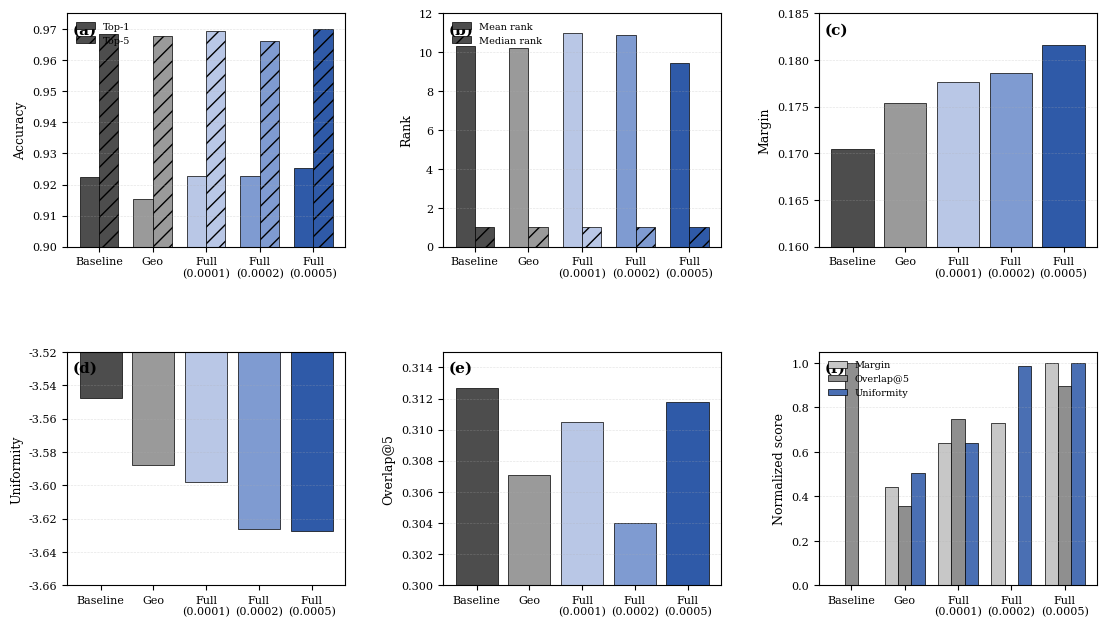
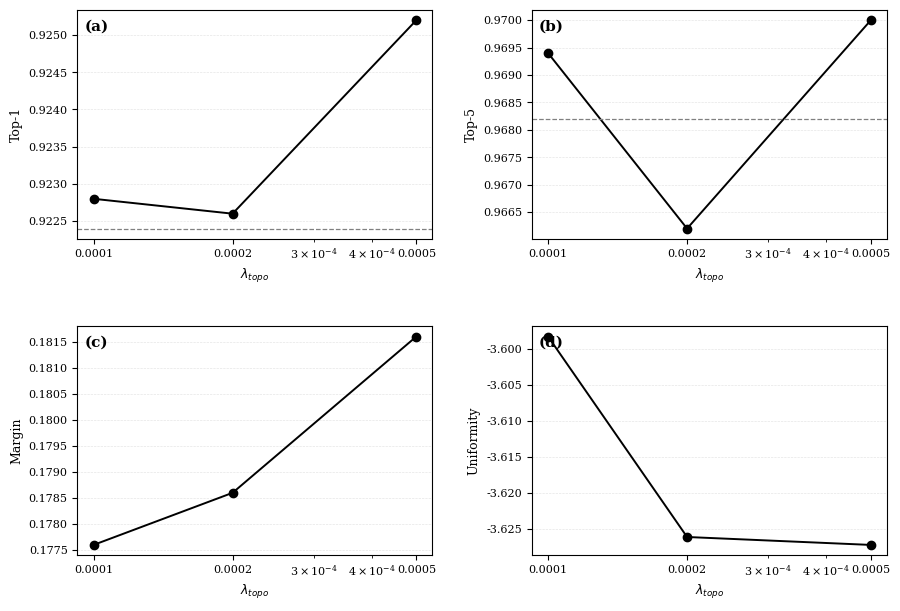
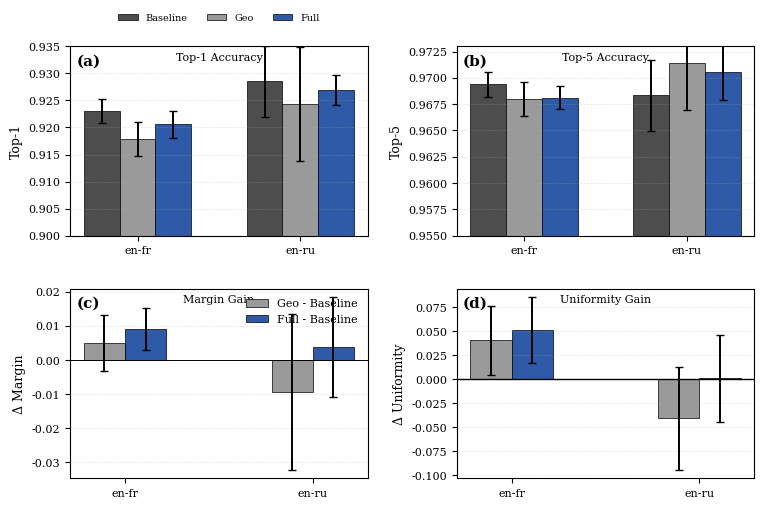
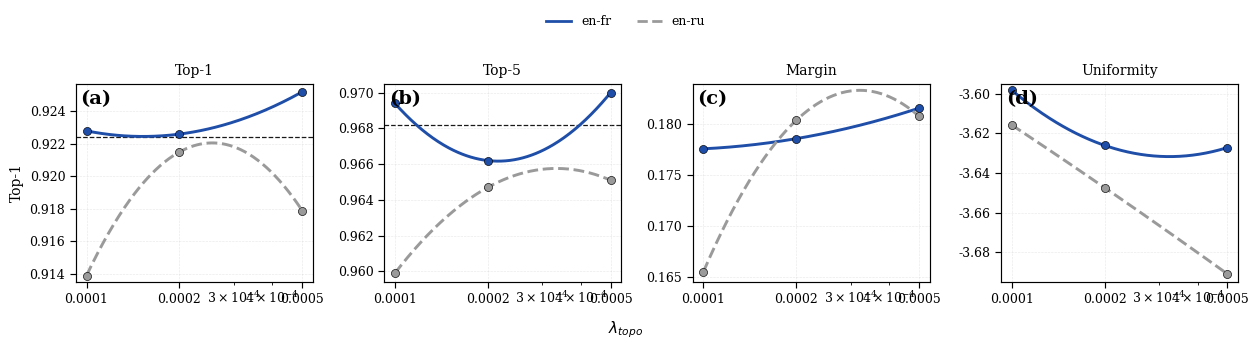
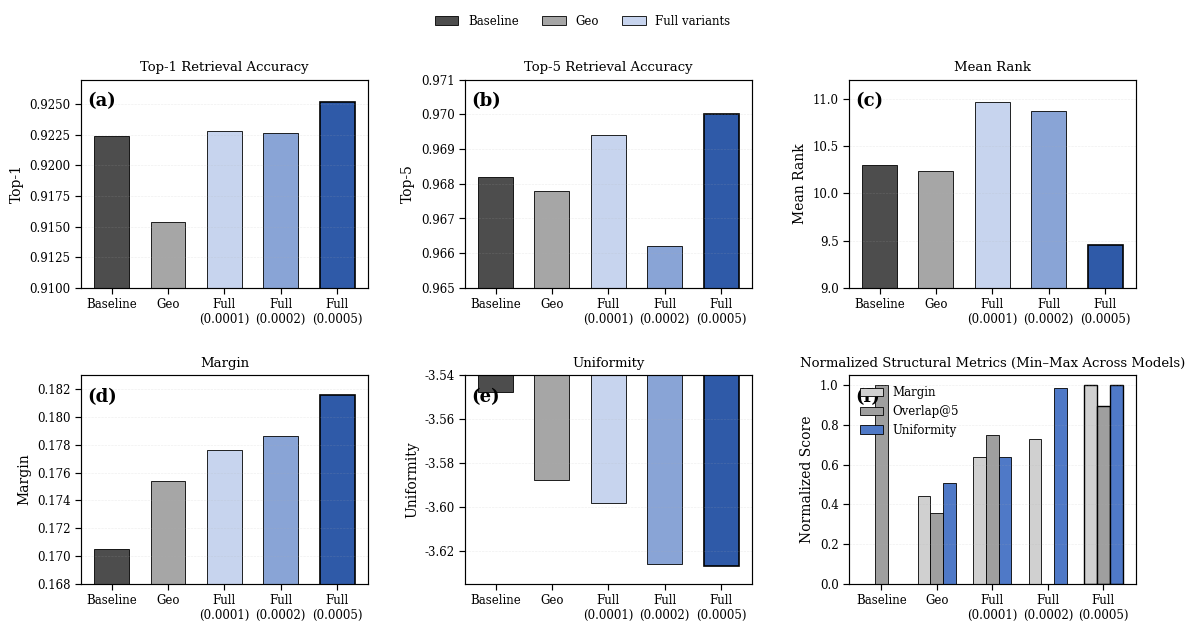

The matplotlib source for these figures, in order:
import os
import numpy as np
import matplotlib.pyplot as plt
from matplotlib.gridspec import GridSpec

# =========================================================
# OUTPUT
# =========================================================
OUT_DIR = "final_composite_figures"
os.makedirs(OUT_DIR, exist_ok=True)

# =========================================================
# JOURNAL STYLE
# =========================================================
plt.rcParams.update({
    "font.family": "serif",
    "font.size": 9,
    "axes.labelsize": 9,
    "xtick.labelsize": 8,
    "ytick.labelsize": 8,
    "legend.fontsize": 7,
    "axes.linewidth": 0.8,
    "lines.linewidth": 1.4,
    "figure.dpi": 160,
    "savefig.dpi": 600,
    "axes.facecolor": "white",
    "figure.facecolor": "white",
})

COLORS = {
    "baseline": "#4d4d4d",
    "geo": "#9a9a9a",
    "full1": "#b9c7e6",
    "full2": "#7f9bd1",
    "full5": "#2f5aa8",
}

# =========================================================
# DATA
# =========================================================
# English-French
models_enfr = ["Baseline", "Geo", "Full\n(0.0001)", "Full\n(0.0002)", "Full\n(0.0005)"]
top1_enfr = np.array([0.9224, 0.9154, 0.9228, 0.9226, 0.9252])
top5_enfr = np.array([0.9682, 0.9678, 0.9694, 0.9662, 0.9700])
meanrank_enfr = np.array([10.2972, 10.2320, 10.9678, 10.8696, 9.4522])
medianrank_enfr = np.array([1.0, 1.0, 1.0, 1.0, 1.0])
margin_enfr = np.array([0.1705, 0.1754, 0.1776, 0.1786, 0.1816])
overlap_enfr = np.array([0.3127, 0.3071, 0.3105, 0.3040, 0.3118])
uniformity_enfr = np.array([-3.5474, -3.5878, -3.5983, -3.6261, -3.6272])

# English-Russian
models_enru = ["Baseline", "Geo", "Full\n(0.0001)", "Full\n(0.0002)", "Full\n(0.0005)"]
top1_enru = np.array([0.9167, 0.9183, 0.9139, 0.9215, 0.9179])
top5_enru = np.array([0.9667, 0.9627, 0.9599, 0.9647, 0.9651])
margin_enru = np.array([0.1763, 0.1781, 0.1655, 0.1804, 0.1808])
overlap_enru = np.array([0.3314, 0.3358, 0.3439, 0.3369, 0.3427])
uniformity_enru = np.array([-3.6723, -3.7105, -3.6158, -3.6474, -3.6909])

# Full sweep only
lambda_topo = np.array([0.0001, 0.0002, 0.0005])
sweep_top1 = np.array([0.9228, 0.9226, 0.9252])
sweep_top5 = np.array([0.9694, 0.9662, 0.9700])
sweep_margin = np.array([0.1776, 0.1786, 0.1816])
sweep_uniformity = np.array([-3.5983, -3.6261, -3.6272])

# Baseline references for sweep
baseline_top1_ref = 0.9224
baseline_top5_ref = 0.9682

# =========================================================
# HELPERS
# =========================================================
def style_axis(ax, grid_y=True):
    if grid_y:
        ax.grid(True, axis="y", linestyle="--", linewidth=0.45, alpha=0.35)
    else:
        ax.grid(False)
    for spine in ax.spines.values():
        spine.set_linewidth(0.8)

def panel_label(ax, txt):
    ax.text(
        0.02, 0.96, txt,
        transform=ax.transAxes,
        ha="left", va="top",
        fontsize=11, fontweight="bold"
    )

def panel_header(ax, title):
    ax.text(
        0.5, 0.97, title,
        transform=ax.transAxes,
        ha="center", va="top",
        fontsize=8,
        fontweight="normal"
    )

def bar_colors():
    return [
        COLORS["baseline"],
        COLORS["geo"],
        COLORS["full1"],
        COLORS["full2"],
        COLORS["full5"],
    ]

def normalize_for_summary(values, higher_is_better=True):
    v = np.array(values, dtype=float)
    if not higher_is_better:
        v = -v
    vmin, vmax = v.min(), v.max()
    if np.isclose(vmax, vmin):
        return np.ones_like(v)
    return (v - vmin) / (vmax - vmin)

def validate_lengths(labels, *arrays):
    n = len(labels)
    for idx, arr in enumerate(arrays, start=1):
        if len(arr) != n:
            raise ValueError(
                f"Length mismatch: labels has {n} items but array {idx} has {len(arr)} items."
            )

def draw_grouped_bars(ax, labels, y1, y2, ylabel, legend1, legend2, ylim=None):
    validate_lengths(labels, y1, y2)
    x = np.arange(len(labels))
    width = 0.36
    colors = bar_colors()

    ax.bar(
        x - width / 2, y1, width,
        color=colors, edgecolor="black", linewidth=0.5, label=legend1
    )
    ax.bar(
        x + width / 2, y2, width,
        color=colors, edgecolor="black", linewidth=0.5, hatch="//", label=legend2
    )

    ax.set_xticks(x)
    ax.set_xticklabels(labels)
    ax.set_ylabel(ylabel)
    if ylim is not None:
        ax.set_ylim(*ylim)
    ax.legend(frameon=False, loc="upper left", ncol=1)
    style_axis(ax)

def draw_single_bar(ax, labels, values, ylabel, ylim=None):
    validate_lengths(labels, values)
    x = np.arange(len(labels))

    ax.bar(x, values, color=bar_colors(), edgecolor="black", linewidth=0.5)
    ax.set_xticks(x)
    ax.set_xticklabels(labels)
    ax.set_ylabel(ylabel)
    if ylim is not None:
        ax.set_ylim(*ylim)
    style_axis(ax)

def draw_curve(ax, xvals, yvals, ylabel, baseline=None):
    validate_lengths(xvals, yvals)

    ax.plot(xvals, yvals, marker="o", color="black")
    if baseline is not None:
        ax.axhline(baseline, linestyle="--", linewidth=0.9, color="gray")

    ax.set_xscale("log")
    ax.set_xticks(xvals)
    ax.get_xaxis().set_major_formatter(plt.ScalarFormatter())
    ax.set_xlabel(r"$\lambda_{topo}$")
    ax.set_ylabel(ylabel)
    style_axis(ax)

# =========================================================
# FIGURE 1
# Main retrieval and structure comparison on English-French
# =========================================================
fig = plt.figure(figsize=(11.2, 6.5))
gs = GridSpec(2, 3, figure=fig, hspace=0.45, wspace=0.35)

ax1 = fig.add_subplot(gs[0, 0])
draw_grouped_bars(
    ax1, models_enfr, top1_enfr, top5_enfr,
    ylabel="Accuracy", legend1="Top-1", legend2="Top-5",
    ylim=(0.90, 0.975)
)
panel_label(ax1, "(a)")

ax2 = fig.add_subplot(gs[0, 1])
draw_grouped_bars(
    ax2, models_enfr, meanrank_enfr, medianrank_enfr,
    ylabel="Rank", legend1="Mean rank", legend2="Median rank",
    ylim=(0, 12)
)
panel_label(ax2, "(b)")

ax3 = fig.add_subplot(gs[0, 2])
draw_single_bar(
    ax3, models_enfr, margin_enfr,
    ylabel="Margin", ylim=(0.16, 0.185)
)
panel_label(ax3, "(c)")

ax4 = fig.add_subplot(gs[1, 0])
draw_single_bar(
    ax4, models_enfr, uniformity_enfr,
    ylabel="Uniformity", ylim=(-3.66, -3.52)
)
panel_label(ax4, "(d)")

ax5 = fig.add_subplot(gs[1, 1])
draw_single_bar(
    ax5, models_enfr, overlap_enfr,
    ylabel="Overlap@5", ylim=(0.30, 0.315)
)
panel_label(ax5, "(e)")

# Fixed structure summary panel
ax6 = fig.add_subplot(gs[1, 2])
norm_margin = normalize_for_summary(margin_enfr, higher_is_better=True)
norm_overlap = normalize_for_summary(overlap_enfr, higher_is_better=True)
norm_uniformity = normalize_for_summary(uniformity_enfr, higher_is_better=False)

validate_lengths(models_enfr, norm_margin, norm_overlap, norm_uniformity)

x_summary = np.arange(len(models_enfr))
w_summary = 0.25

ax6.bar(
    x_summary - w_summary, norm_margin, w_summary,
    color="#c7c7c7", edgecolor="black", linewidth=0.5, label="Margin"
)
ax6.bar(
    x_summary, norm_overlap, w_summary,
    color="#8f8f8f", edgecolor="black", linewidth=0.5, label="Overlap@5"
)
ax6.bar(
    x_summary + w_summary, norm_uniformity, w_summary,
    color="#4a6fb3", edgecolor="black", linewidth=0.5, label="Uniformity"
)
ax6.set_xticks(x_summary)
ax6.set_xticklabels(models_enfr)
ax6.set_ylabel("Normalized score")
ax6.set_ylim(0, 1.05)
ax6.legend(frameon=False, loc="upper left")
style_axis(ax6)
panel_label(ax6, "(f)")

fig.subplots_adjust(
    left=0.06,
    right=0.98,
    top=0.96,
    bottom=0.08,
    wspace=0.30,
    hspace=0.35
)
fig.savefig(
    os.path.join(OUT_DIR, "final_composite_fig1_enfr_main.png"),
    bbox_inches="tight"
)
plt.close(fig)

# =========================================================
# FIGURE 2
# Effect of topology weight
# =========================================================
fig = plt.figure(figsize=(8.8, 6.2))
gs = GridSpec(2, 2, figure=fig, hspace=0.38, wspace=0.28)

ax1 = fig.add_subplot(gs[0, 0])
draw_curve(ax1, lambda_topo, sweep_top1, "Top-1", baseline=baseline_top1_ref)
panel_label(ax1, "(a)")

ax2 = fig.add_subplot(gs[0, 1])
draw_curve(ax2, lambda_topo, sweep_top5, "Top-5", baseline=baseline_top5_ref)
panel_label(ax2, "(b)")

ax3 = fig.add_subplot(gs[1, 0])
draw_curve(ax3, lambda_topo, sweep_margin, "Margin", baseline=None)
panel_label(ax3, "(c)")

ax4 = fig.add_subplot(gs[1, 1])
draw_curve(ax4, lambda_topo, sweep_uniformity, "Uniformity", baseline=None)
panel_label(ax4, "(d)")

fig.subplots_adjust(
    left=0.06,
    right=0.98,
    top=0.96,
    bottom=0.08,
    wspace=0.30,
    hspace=0.35
)
fig.savefig(
    os.path.join(OUT_DIR, "final_composite_fig2_topology_sweep.png"),
    bbox_inches="tight"
)
plt.close(fig)

# =========================================================
# FIGURE 3
# Cross-language comparison with 5-seed error bars
# =========================================================
fig = plt.figure(figsize=(7.6, 5.4))
gs = GridSpec(2, 2, figure=fig, hspace=0.28, wspace=0.30)

langs = ["en-fr", "en-ru"]
x_lang = np.arange(len(langs))
bar_w = 0.22

# ---------------------------------------------------------
# Data (5-seed means)
# ---------------------------------------------------------
baseline_top1 = np.array([0.9230, 0.9285714286])
geo_top1      = np.array([0.9179, 0.9243428571])
full_top1     = np.array([0.9206, 0.9268571429])

baseline_top5 = np.array([0.9694, 0.9683428571])
geo_top5      = np.array([0.9680, 0.9714285714])
full_top5     = np.array([0.9681, 0.9705142857])

baseline_margin = np.array([0.1705, 0.1892062962])
geo_margin      = np.array([0.1754, 0.1798823386])
full_margin     = np.array([0.1796, 0.1929468393])

baseline_uniformity = np.array([-3.5474, -3.6513824940])
geo_uniformity      = np.array([-3.5878, -3.6106677532])
full_uniformity     = np.array([-3.5983, -3.6521855354])

# ---------------------------------------------------------
# Error bars (5-seed std)
# ---------------------------------------------------------
baseline_top1_err = np.array([0.0022, 0.0065527685])
geo_top1_err      = np.array([0.0031, 0.0105567466])
full_top1_err     = np.array([0.0025, 0.0027701028])

baseline_top5_err = np.array([0.0012, 0.0033709443])
geo_top5_err      = np.array([0.0016, 0.0044629998])
full_top5_err     = np.array([0.0011, 0.0026372527])

baseline_margin_err = np.array([0.0052, 0.0138442177])
geo_margin_err      = np.array([0.0063, 0.0181228518])
full_margin_err     = np.array([0.0032, 0.0046475851])

baseline_uniformity_err = np.array([0.0215, 0.0241730772])
geo_uniformity_err      = np.array([0.0284, 0.0476285757])
full_uniformity_err     = np.array([0.0267, 0.0378940247])

validate_lengths(
    langs,
    baseline_top1, geo_top1, full_top1,
    baseline_top5, geo_top5, full_top5,
    baseline_margin, geo_margin, full_margin,
    baseline_uniformity, geo_uniformity, full_uniformity,
    baseline_top1_err, geo_top1_err, full_top1_err,
    baseline_top5_err, geo_top5_err, full_top5_err,
    baseline_margin_err, geo_margin_err, full_margin_err,
    baseline_uniformity_err, geo_uniformity_err, full_uniformity_err
)

# (a) Top-1
ax1 = fig.add_subplot(gs[0, 0])
ax1.bar(
    x_lang - bar_w, baseline_top1, bar_w,
    yerr=baseline_top1_err, capsize=3,
    color=COLORS["baseline"], edgecolor="black", linewidth=0.5,
    label="Baseline"
)
ax1.bar(
    x_lang, geo_top1, bar_w,
    yerr=geo_top1_err, capsize=3,
    color=COLORS["geo"], edgecolor="black", linewidth=0.5,
    label="Geo"
)
ax1.bar(
    x_lang + bar_w, full_top1, bar_w,
    yerr=full_top1_err, capsize=3,
    color=COLORS["full5"], edgecolor="black", linewidth=0.5,
    label="Full"
)
ax1.set_xticks(x_lang)
ax1.set_xticklabels(langs)
ax1.set_ylabel("Top-1")
ax1.set_ylim(0.90, 0.935)
style_axis(ax1)
panel_label(ax1, "(a)")
panel_header(ax1, "Top-1 Accuracy")
ax1.legend(frameon=False, loc="upper center", ncol=3, bbox_to_anchor=(0.5, 1.22))

# (b) Top-5
ax2 = fig.add_subplot(gs[0, 1])
ax2.bar(
    x_lang - bar_w, baseline_top5, bar_w,
    yerr=baseline_top5_err, capsize=3,
    color=COLORS["baseline"], edgecolor="black", linewidth=0.5
)
ax2.bar(
    x_lang, geo_top5, bar_w,
    yerr=geo_top5_err, capsize=3,
    color=COLORS["geo"], edgecolor="black", linewidth=0.5
)
ax2.bar(
    x_lang + bar_w, full_top5, bar_w,
    yerr=full_top5_err, capsize=3,
    color=COLORS["full5"], edgecolor="black", linewidth=0.5
)
ax2.set_xticks(x_lang)
ax2.set_xticklabels(langs)
ax2.set_ylabel("Top-5")
ax2.set_ylim(0.955, 0.973)
style_axis(ax2)
panel_label(ax2, "(b)")
panel_header(ax2, "Top-5 Accuracy")

# ---------------------------------------------------------
# Gains relative to baseline
# ---------------------------------------------------------
geo_margin_gain = geo_margin - baseline_margin
full_margin_gain = full_margin - baseline_margin
geo_margin_gain_err = np.sqrt(geo_margin_err**2 + baseline_margin_err**2)
full_margin_gain_err = np.sqrt(full_margin_err**2 + baseline_margin_err**2)

geo_uniformity_gain = np.abs(geo_uniformity) - np.abs(baseline_uniformity)
full_uniformity_gain = np.abs(full_uniformity) - np.abs(baseline_uniformity)
geo_uniformity_gain_err = np.sqrt(geo_uniformity_err**2 + baseline_uniformity_err**2)
full_uniformity_gain_err = np.sqrt(full_uniformity_err**2 + baseline_uniformity_err**2)

# (c) Margin gain
ax3 = fig.add_subplot(gs[1, 0])
ax3.axhline(0, color="black", linewidth=0.7)
ax3.bar(
    x_lang - bar_w / 2, geo_margin_gain, bar_w,
    yerr=geo_margin_gain_err, capsize=3,
    color=COLORS["geo"], edgecolor="black", linewidth=0.5,
    label="Geo - Baseline"
)
ax3.bar(
    x_lang + bar_w / 2, full_margin_gain, bar_w,
    yerr=full_margin_gain_err, capsize=3,
    color=COLORS["full5"], edgecolor="black", linewidth=0.5,
    label="Full - Baseline"
)
ax3.set_xticks(x_lang)
ax3.set_xticklabels(langs)
ax3.set_ylabel("Δ Margin")
style_axis(ax3)
panel_label(ax3, "(c)")
panel_header(ax3, "Margin Gain")
ax3.legend(frameon=False, loc="upper right", fontsize=8)

# (d) Uniformity gain
ax4 = fig.add_subplot(gs[1, 1])
ax4.axhline(0, color="black", linewidth=1.0)
ax4.bar(
    x_lang - bar_w / 2, geo_uniformity_gain, bar_w,
    yerr=geo_uniformity_gain_err, capsize=3,
    color=COLORS["geo"], edgecolor="black", linewidth=0.5,
    label="Geo - Baseline"
)
ax4.bar(
    x_lang + bar_w / 2, full_uniformity_gain, bar_w,
    yerr=full_uniformity_gain_err, capsize=3,
    color=COLORS["full5"], edgecolor="black", linewidth=0.5,
    label="Full - Baseline"
)
ax4.set_xticks(x_lang)
ax4.set_xticklabels(langs)
ax4.set_ylabel("Δ Uniformity")
style_axis(ax4)
panel_label(ax4, "(d)")
panel_header(ax4, "Uniformity Gain")

fig.subplots_adjust(
    left=0.08,
    right=0.98,
    top=0.90,
    bottom=0.10,
    wspace=0.30,
    hspace=0.28
)
fig.savefig(
    os.path.join(OUT_DIR, "Fig3_Cross_Language_Comparison_ErrorBars.png"),
    bbox_inches="tight"
)
plt.close(fig)

print(f"Done. Figures saved in: {OUT_DIR}")




import os
import numpy as np
import matplotlib.pyplot as plt
from matplotlib.gridspec import GridSpec
from matplotlib.lines import Line2D
from scipy.interpolate import make_interp_spline

# =========================================================
# OUTPUT
# =========================================================
OUT_DIR = "final_composite_figures"
os.makedirs(OUT_DIR, exist_ok=True)

# =========================================================
# JOURNAL STYLE
# =========================================================
plt.rcParams.update({
    "font.family": "serif",
    "font.size": 9,
    "axes.labelsize": 10,
    "xtick.labelsize": 9,
    "ytick.labelsize": 9,
    "legend.fontsize": 9,
    "axes.linewidth": 0.85,
    "lines.linewidth": 1.8,
    "figure.dpi": 180,
    "savefig.dpi": 600,
    "axes.facecolor": "white",
    "figure.facecolor": "white",
    "savefig.facecolor": "white",
    "grid.color": "#b0b0b0",
})

# =========================================================
# COLORS
# =========================================================
BLUE = "#1f4ea8"
GRAY = "#9a9a9a"

# =========================================================
# DATA
# topology sweep values
# =========================================================
lambda_topo = np.array([0.0001, 0.0002, 0.0005], dtype=float)

# English-French (Full sweep)
top1_enfr = np.array([0.9228, 0.9226, 0.9252], dtype=float)
top5_enfr = np.array([0.9694, 0.9662, 0.9700], dtype=float)
margin_enfr = np.array([0.1776, 0.1786, 0.1816], dtype=float)
uniformity_enfr = np.array([-3.5983, -3.6261, -3.6272], dtype=float)

# English-Russian (Full sweep)
top1_enru = np.array([0.9139, 0.9215, 0.9179], dtype=float)
top5_enru = np.array([0.9599, 0.9647, 0.9651], dtype=float)
margin_enru = np.array([0.1655, 0.1804, 0.1808], dtype=float)
uniformity_enru = np.array([-3.6158, -3.6474, -3.6909], dtype=float)

# Baseline references
baseline_top1_ref = 0.9224
baseline_top5_ref = 0.9682

# =========================================================
# HELPERS
# =========================================================
def validate_lengths(xvals, *arrays):
    n = len(xvals)
    for i, arr in enumerate(arrays, start=1):
        if len(arr) != n:
            raise ValueError(
                f"Length mismatch: x has {n} points but array {i} has {len(arr)} points."
            )

def style_axis(ax, show_grid=True):
    if show_grid:
        ax.grid(True, axis="both", linestyle="--", linewidth=0.45, alpha=0.28)
    for spine in ax.spines.values():
        spine.set_linewidth(0.85)
    ax.tick_params(axis="both", which="major", width=0.85, length=4)

def add_panel_label(ax, label):
    ax.text(
        0.02, 0.97, label,
        transform=ax.transAxes,
        ha="left", va="top",
        fontsize=14,
        fontweight="bold"
    )

def smooth_curve_logx(x, y, num=200):
    """
    Smooth in log10(x) space.
    With only 3 measured points, quadratic is the highest sensible order.
    """
    x_log = np.log10(np.asarray(x, dtype=float))
    y = np.asarray(y, dtype=float)

    if len(x) < 3:
        raise ValueError("Need at least 3 points for quadratic smoothing.")

    x_new_log = np.linspace(x_log.min(), x_log.max(), num)
    spline = make_interp_spline(x_log, y, k=2)   # quadratic, safer than cubic for 3 points
    y_new = spline(x_new_log)
    x_new = 10 ** x_new_log
    return x_new, y_new

def set_log_ticks(ax, xvals):
    ax.set_xscale("log")
    ax.set_xticks(xvals)
    ax.set_xticklabels(["0.0001", "0.0002", "0.0005"])

def plot_smooth_panel(
    ax,
    xvals,
    y_enfr,
    y_enru,
    ylabel,
    title,
    baseline=None,
    ylim=None
):
    validate_lengths(xvals, y_enfr, y_enru)

    # Smooth curves
    x_s, y_enfr_s = smooth_curve_logx(xvals, y_enfr, num=200)
    _,   y_enru_s = smooth_curve_logx(xvals, y_enru, num=200)

    # Curves
    ax.plot(
        x_s, y_enfr_s,
        color=BLUE,
        linewidth=2.1,
        linestyle="-",
        zorder=2
    )
    ax.plot(
        x_s, y_enru_s,
        color=GRAY,
        linewidth=2.1,
        linestyle="--",
        zorder=2
    )

    # Actual measured points
    ax.scatter(
        xvals, y_enfr,
        s=34,
        color=BLUE,
        edgecolor="black",
        linewidth=0.45,
        zorder=3
    )
    ax.scatter(
        xvals, y_enru,
        s=34,
        color=GRAY,
        edgecolor="black",
        linewidth=0.45,
        zorder=3
    )

    # Baseline reference
    if baseline is not None:
        ax.axhline(
            baseline,
            color="black",
            linestyle="--",
            linewidth=0.9,
            alpha=0.9,
            zorder=1
        )

    set_log_ticks(ax, xvals)
    ax.set_xlabel(r"$\lambda_{topo}$")
    ax.set_ylabel(ylabel)
    ax.set_title(title, fontsize=10, pad=6)

    if ylim is not None:
        ax.set_ylim(*ylim)

    style_axis(ax)

# =========================================================
# FIGURE: SMOOTH TOPOLOGY CURVES
# =========================================================
fig = plt.figure(figsize=(12.5, 3.2))
gs = GridSpec(1, 4, figure=fig, wspace=0.30)

# (a)
ax1 = fig.add_subplot(gs[0, 0])
plot_smooth_panel(
    ax1,
    lambda_topo,
    top1_enfr,
    top1_enru,
    ylabel="Top-1",
    title="Top-1",
    baseline=baseline_top1_ref,
    ylim=(0.9135, 0.9257)
)
add_panel_label(ax1, "(a)")

# (b)
ax2 = fig.add_subplot(gs[0, 1])
plot_smooth_panel(
    ax2,
    lambda_topo,
    top5_enfr,
    top5_enru,
    ylabel="",
    title="Top-5",
    baseline=baseline_top5_ref,
    ylim=(0.9594, 0.9705)
)
add_panel_label(ax2, "(b)")

# (c)
ax3 = fig.add_subplot(gs[0, 2])
plot_smooth_panel(
    ax3,
    lambda_topo,
    margin_enfr,
    margin_enru,
    ylabel="",
    title="Margin",
    baseline=None,
    ylim=(0.1645, 0.1840)
)
add_panel_label(ax3, "(c)")

# (d)
ax4 = fig.add_subplot(gs[0, 3])
plot_smooth_panel(
    ax4,
    lambda_topo,
    uniformity_enfr,
    uniformity_enru,
    ylabel="",
    title="Uniformity",
    baseline=None,
    ylim=(-3.695, -3.595)
)
add_panel_label(ax4,   "(d)")

# Remove individual x-labels
for ax in [ax1, ax2, ax3, ax4]:
    ax.set_xlabel("")

# Global x-label
fig.text(0.5, 0.02, r"$\lambda_{topo}$", ha="center", fontsize=11)

# Legend (top center)
fig.legend(
    handles=[
        Line2D([0], [0], color="#1f4ea8", lw=2, label="en-fr"),
        Line2D([0], [0], color="#9a9a9a", lw=2, linestyle="--", label="en-ru"),
    ],
    loc="upper center",
    ncol=2,
    frameon=False,
    bbox_to_anchor=(0.5, 1.05)
)

fig.subplots_adjust(
    left=0.06,
    right=0.99,
    top=0.80,
    bottom=0.18
)

fig.savefig(
    os.path.join(OUT_DIR, "Fig3_Horizontal_JournalReady.png"),
    bbox_inches="tight"
)
plt.close(fig)



import os
import numpy as np
import matplotlib.pyplot as plt
from matplotlib.gridspec import GridSpec
from matplotlib.patches import Patch

# =========================================================
# OUTPUT
# =========================================================
OUT_DIR = "final_composite_figures"
os.makedirs(OUT_DIR, exist_ok=True)

# =========================================================
# JOURNAL / CAMERA-READY STYLE
# =========================================================
plt.rcParams.update({
    "font.family": "serif",
    "font.size": 9,
    "axes.labelsize": 10,
    "xtick.labelsize": 8.5,
    "ytick.labelsize": 8.5,
    "legend.fontsize": 8.5,
    "axes.linewidth": 0.85,
    "lines.linewidth": 1.3,
    "figure.dpi": 180,
    "savefig.dpi": 600,
    "axes.facecolor": "white",
    "figure.facecolor": "white",
    "savefig.facecolor": "white",
})

# =========================================================
# COLORS
# =========================================================
COLORS = {
    "baseline": "#4d4d4d",
    "geo": "#a6a6a6",
    "full_1": "#c7d4ee",
    "full_2": "#89a4d6",
    "full_5": "#2f5aa8",
}

# =========================================================
# DATA
# =========================================================
models_enfr = ["Baseline", "Geo", "Full\n(0.0001)", "Full\n(0.0002)", "Full\n(0.0005)"]

top1_enfr = np.array([0.9224, 0.9154, 0.9228, 0.9226, 0.9252])
top5_enfr = np.array([0.9682, 0.9678, 0.9694, 0.9662, 0.9700])
meanrank_enfr = np.array([10.2972, 10.2320, 10.9678, 10.8696, 9.4522])
margin_enfr = np.array([0.1705, 0.1754, 0.1776, 0.1786, 0.1816])
overlap_enfr = np.array([0.3127, 0.3071, 0.3105, 0.3040, 0.3118])
uniformity_enfr = np.array([-3.5474, -3.5878, -3.5983, -3.6261, -3.6272])

# =========================================================
# HELPERS
# =========================================================
def validate_lengths(labels, *arrays):
    n = len(labels)
    for idx, arr in enumerate(arrays, start=1):
        if len(arr) != n:
            raise ValueError(
                f"Length mismatch: labels has {n} items but array {idx} has {len(arr)} items."
            )

def panel_label(ax, txt):
    ax.text(
        0.02, 0.94, txt,
        transform=ax.transAxes,
        ha="left", va="top",
        fontsize=13,
        fontweight="bold"
    )

def style_axis(ax, ygrid=True):
    if ygrid:
        ax.grid(True, axis="y", linestyle="--", linewidth=0.45, alpha=0.22)
    else:
        ax.grid(False)

    for spine in ax.spines.values():
        spine.set_linewidth(0.85)

    ax.tick_params(axis="both", width=0.85, length=4)

def model_bar_colors():
    return [
        COLORS["baseline"],
        COLORS["geo"],
        COLORS["full_1"],
        COLORS["full_2"],
        COLORS["full_5"],
    ]

def draw_metric_bars(ax, labels, values, ylabel, title, ylim=None, higher_is_better=True):
    validate_lengths(labels, values)
    x = np.arange(len(labels))
    colors = model_bar_colors()

    bars = ax.bar(
        x,
        values,
        width=0.62,
        color=colors,
        edgecolor="black",
        linewidth=0.6
    )

    if higher_is_better:
        best_idx = int(np.argmax(values))
    else:
        best_idx = int(np.argmin(values))

    bars[best_idx].set_edgecolor("black")
    bars[best_idx].set_linewidth(1.2)

    ax.set_xticks(x)
    ax.set_xticklabels(labels)
    ax.set_ylabel(ylabel)
    ax.set_title(title, fontsize=9.5, pad=6)

    if ylim is not None:
        ax.set_ylim(*ylim)

    style_axis(ax)

def normalize_for_summary(values, higher_is_better=True):
    v = np.array(values, dtype=float)
    if not higher_is_better:
        v = -v
    vmin, vmax = v.min(), v.max()
    if np.isclose(vmax, vmin):
        return np.ones_like(v)
    return (v - vmin) / (vmax - vmin)

# =========================================================
# FIGURE 1
# =========================================================
fig = plt.figure(figsize=(11.4, 6.3))
gs = GridSpec(2, 3, figure=fig, hspace=0.42, wspace=0.34)

# (a) Top-1
ax1 = fig.add_subplot(gs[0, 0])
draw_metric_bars(
    ax1,
    models_enfr,
    top1_enfr,
    ylabel="Top-1",
    title="Top-1 Retrieval Accuracy",
    ylim=(0.910, 0.927),
    higher_is_better=True
)
panel_label(ax1, "(a)")

# (b) Top-5
ax2 = fig.add_subplot(gs[0, 1])
draw_metric_bars(
    ax2,
    models_enfr,
    top5_enfr,
    ylabel="Top-5",
    title="Top-5 Retrieval Accuracy",
    ylim=(0.965, 0.971),
    higher_is_better=True
)
panel_label(ax2, "(b)")

# (c) Mean Rank
ax3 = fig.add_subplot(gs[0, 2])
draw_metric_bars(
    ax3,
    models_enfr,
    meanrank_enfr,
    ylabel="Mean Rank",
    title="Mean Rank",
    ylim=(9.0, 11.2),
    higher_is_better=False
)
panel_label(ax3, "(c)")

# (d) Margin
ax4 = fig.add_subplot(gs[1, 0])
draw_metric_bars(
    ax4,
    models_enfr,
    margin_enfr,
    ylabel="Margin",
    title="Margin",
    ylim=(0.168, 0.183),
    higher_is_better=True
)
panel_label(ax4, "(d)")

# (e) Uniformity
ax5 = fig.add_subplot(gs[1, 1])
draw_metric_bars(
    ax5,
    models_enfr,
    uniformity_enfr,
    ylabel="Uniformity",
    title="Uniformity",
    ylim=(-3.635, -3.540),
    higher_is_better=False
)
panel_label(ax5, "(e)")

# (f) Normalized structural summary
ax6 = fig.add_subplot(gs[1, 2])

norm_margin = normalize_for_summary(margin_enfr, higher_is_better=True)
norm_overlap = normalize_for_summary(overlap_enfr, higher_is_better=True)
norm_uniformity = normalize_for_summary(uniformity_enfr, higher_is_better=False)

validate_lengths(models_enfr, norm_margin, norm_overlap, norm_uniformity)

x = np.arange(len(models_enfr))
w = 0.23

bars1 = ax6.bar(
    x - w, norm_margin, width=w,
    color="#d0d0d0", edgecolor="black", linewidth=0.6, label="Margin"
)
bars2 = ax6.bar(
    x, norm_overlap, width=w,
    color="#9f9f9f", edgecolor="black", linewidth=0.6, label="Overlap@5"
)
bars3 = ax6.bar(
    x + w, norm_uniformity, width=w,
    color="#4f79c7", edgecolor="black", linewidth=0.6, label="Uniformity"
)

# highlight strongest combined model
best_idx = int(np.argmax(norm_margin + norm_overlap + norm_uniformity))
for bar_group in (bars1, bars2, bars3):
    bar_group[best_idx].set_edgecolor("black")
    bar_group[best_idx].set_linewidth(1.0)

ax6.set_xticks(x)
ax6.set_xticklabels(models_enfr)
ax6.set_ylabel("Normalized Score")
ax6.set_title("Normalized Structural Metrics (Min–Max Across Models)", fontsize=9.5, pad=6)
ax6.set_ylim(0, 1.05)
style_axis(ax6)
panel_label(ax6, "(f)")
ax6.legend(frameon=False, loc="upper left", ncol=1)

# Shared family legend
family_legend = [
    Patch(facecolor=COLORS["baseline"], edgecolor="black", linewidth=0.6, label="Baseline"),
    Patch(facecolor=COLORS["geo"], edgecolor="black", linewidth=0.6, label="Geo"),
    Patch(facecolor=COLORS["full_1"], edgecolor="black", linewidth=0.6, label="Full variants"),
]

fig.legend(
    handles=family_legend,
    loc="upper center",
    bbox_to_anchor=(0.5, 1.02),
    ncol=3,
    frameon=False
)

fig.subplots_adjust(
    left=0.06,
    right=0.985,
    top=0.90,
    bottom=0.10,
    wspace=0.34,
    hspace=0.42
)

save_path = os.path.join(OUT_DIR, "Figure1_CameraReady_Final.png")
fig.savefig(save_path, bbox_inches="tight")
plt.close(fig)

print(f"Saved: {save_path}")
